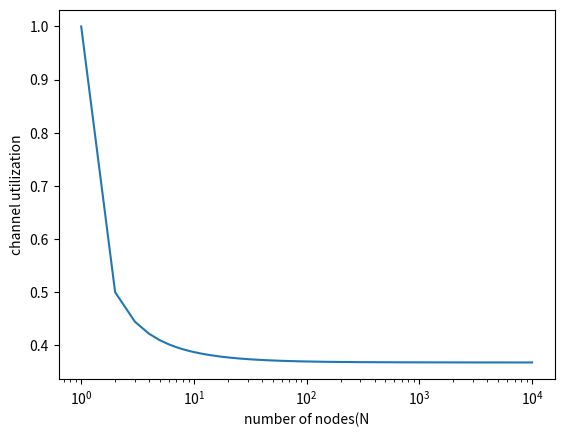

Write the Python code that produced this figure.
import matplotlib.pyplot as plt

if __name__ == "__main__":
    x = []
    y = []
    for N in range(1, 10000):
        x.append(N)
        temp = pow(1-float(1.0/N), N-1)
        y.append(temp)
    plt.figure()
    plt.xlabel('number of nodes(N')
    plt.ylabel('channel utilization')
    plt.semilogx(x, y)
    plt.show()